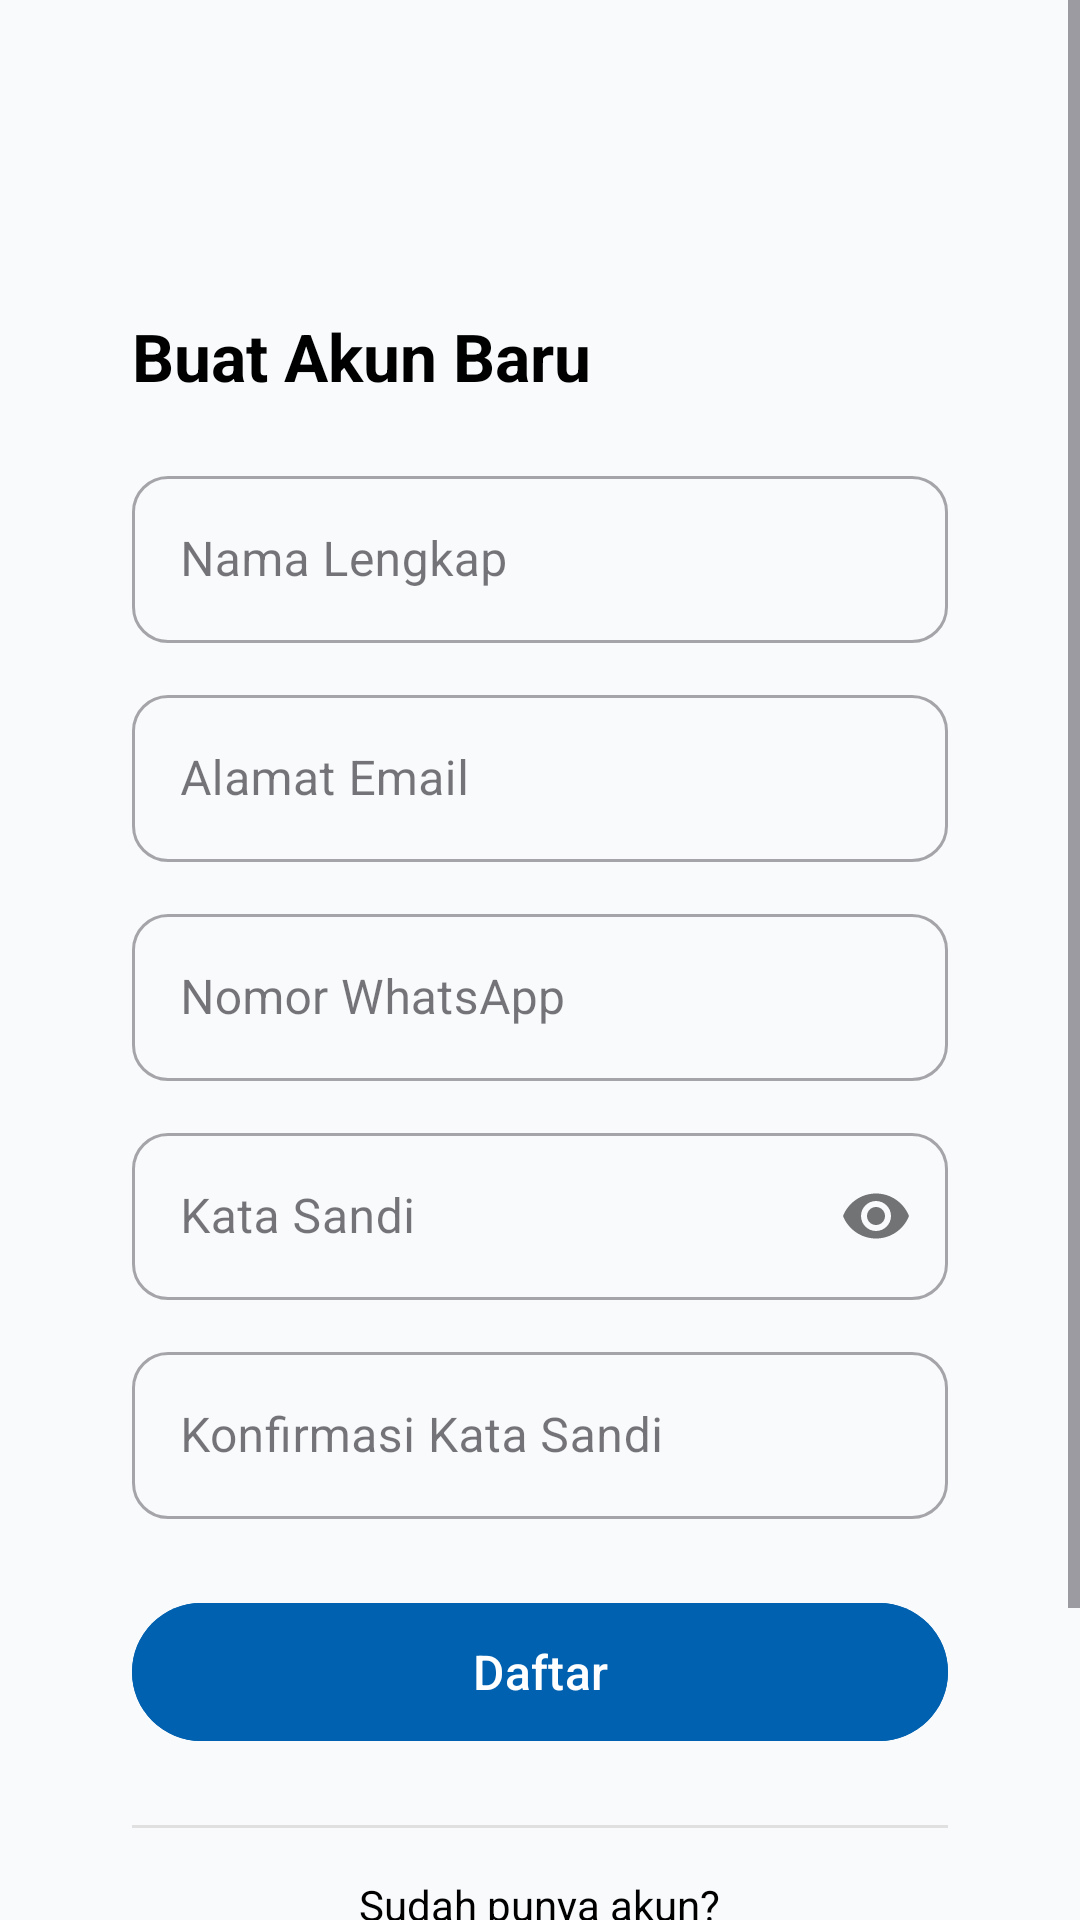

The Android layout XML behind this screen, and the referenced resources:
<!-- AndroidManifest.xml: application theme Theme.LostFound -->
<!-- res/layout/fragment_register.xml -->
<?xml version="1.0" encoding="utf-8"?>
<ScrollView
    xmlns:android="http://schemas.android.com/apk/res/android"
    xmlns:app="http://schemas.android.com/apk/res-auto"
    android:layout_width="match_parent"
    android:layout_height="match_parent"
    android:fillViewport="true"
    android:background="@color/lf_background">

    <LinearLayout
        android:layout_width="match_parent"
        android:layout_height="wrap_content"
        android:orientation="vertical"
        android:padding="20dp">

        
        <ImageView
            android:id="@+id/btnBack"
            android:layout_width="32dp"
            android:layout_height="32dp"
            android:layout_marginTop="8dp"
            android:contentDescription="Kembali"
            android:src="@drawable/ic_arrow_back"
            app:tint="@color/black" />

        
        <LinearLayout
            android:layout_width="match_parent"
            android:layout_height="wrap_content"
            android:layout_marginTop="20dp"
            android:layout_marginBottom="16dp"
            android:background="@drawable/bg_card_rounded"
            android:elevation="2dp"
            android:orientation="vertical"
            android:padding="24dp">

            <TextView
                android:layout_width="wrap_content"
                android:layout_height="wrap_content"
                android:text="Buat Akun Baru"
                android:textColor="@color/black"
                android:textSize="22sp"
                android:textStyle="bold" />

            
            <com.google.android.material.textfield.TextInputLayout
                android:layout_width="match_parent"
                android:layout_height="wrap_content"
                android:layout_marginTop="20dp"
                app:boxCornerRadiusTopStart="12dp"
                app:boxCornerRadiusTopEnd="12dp"
                app:boxCornerRadiusBottomStart="12dp"
                app:boxCornerRadiusBottomEnd="12dp"
                style="@style/Widget.MaterialComponents.TextInputLayout.OutlinedBox">
                <com.google.android.material.textfield.TextInputEditText
                    android:id="@+id/etName"
                    android:textColor="@android:color/black"
                    android:layout_width="match_parent"
                    android:layout_height="wrap_content"
                    android:hint="Nama Lengkap"
                    android:inputType="textPersonName" />
            </com.google.android.material.textfield.TextInputLayout>

            
            <com.google.android.material.textfield.TextInputLayout
                android:layout_width="match_parent"
                android:layout_height="wrap_content"
                android:layout_marginTop="12dp"
                app:boxCornerRadiusTopStart="12dp"
                app:boxCornerRadiusTopEnd="12dp"
                app:boxCornerRadiusBottomStart="12dp"
                app:boxCornerRadiusBottomEnd="12dp"
                style="@style/Widget.MaterialComponents.TextInputLayout.OutlinedBox">
                <com.google.android.material.textfield.TextInputEditText
                    android:id="@+id/etEmail"
                    android:textColor="@android:color/black"
                    android:layout_width="match_parent"
                    android:layout_height="wrap_content"
                    android:hint="Alamat Email"
                    android:inputType="textEmailAddress" />
            </com.google.android.material.textfield.TextInputLayout>

            
            <com.google.android.material.textfield.TextInputLayout
                android:layout_width="match_parent"
                android:layout_height="wrap_content"
                android:layout_marginTop="12dp"
                app:boxCornerRadiusTopStart="12dp"
                app:boxCornerRadiusTopEnd="12dp"
                app:boxCornerRadiusBottomStart="12dp"
                app:boxCornerRadiusBottomEnd="12dp"
                style="@style/Widget.MaterialComponents.TextInputLayout.OutlinedBox">
                <com.google.android.material.textfield.TextInputEditText
                    android:id="@+id/etPhone"
                    android:textColor="@android:color/black"
                    android:layout_width="match_parent"
                    android:layout_height="wrap_content"
                    android:hint="Nomor WhatsApp"
                    android:inputType="phone" />
            </com.google.android.material.textfield.TextInputLayout>

            
            <com.google.android.material.textfield.TextInputLayout
                android:layout_width="match_parent"
                android:layout_height="wrap_content"
                android:layout_marginTop="12dp"
                app:passwordToggleEnabled="true"
                app:boxCornerRadiusTopStart="12dp"
                app:boxCornerRadiusTopEnd="12dp"
                app:boxCornerRadiusBottomStart="12dp"
                app:boxCornerRadiusBottomEnd="12dp"
                style="@style/Widget.MaterialComponents.TextInputLayout.OutlinedBox">
                <com.google.android.material.textfield.TextInputEditText
                    android:id="@+id/etPassword"
                    android:textColor="@android:color/black"
                    android:layout_width="match_parent"
                    android:layout_height="wrap_content"
                    android:hint="Kata Sandi"
                    android:inputType="textPassword" />
            </com.google.android.material.textfield.TextInputLayout>

            
            <com.google.android.material.textfield.TextInputLayout
                android:layout_width="match_parent"
                android:layout_height="wrap_content"
                android:layout_marginTop="12dp"
                app:boxCornerRadiusTopStart="12dp"
                app:boxCornerRadiusTopEnd="12dp"
                app:boxCornerRadiusBottomStart="12dp"
                app:boxCornerRadiusBottomEnd="12dp"
                style="@style/Widget.MaterialComponents.TextInputLayout.OutlinedBox">
                <com.google.android.material.textfield.TextInputEditText
                    android:id="@+id/etConfirmPassword"
                    android:textColor="@android:color/black"
                    android:layout_width="match_parent"
                    android:layout_height="wrap_content"
                    android:hint="Konfirmasi Kata Sandi"
                    android:inputType="textPassword" />
            </com.google.android.material.textfield.TextInputLayout>

            
            <com.google.android.material.button.MaterialButton
                android:id="@+id/btnRegister"
                android:layout_width="match_parent"
                android:layout_height="54dp"
                android:layout_marginTop="24dp"
                android:backgroundTint="@color/lf_primary"
                android:text="Daftar"
                android:textAllCaps="false"
                android:textColor="@color/white"
                android:textSize="16sp"
                app:iconGravity="textStart"
                app:cornerRadius="24dp" />

            
            <View
                android:layout_width="match_parent"
                android:layout_height="1dp"
                android:layout_marginTop="24dp"
                android:background="#E0E0E0" />

            <TextView
                android:layout_width="wrap_content"
                android:layout_height="wrap_content"
                android:layout_gravity="center_horizontal"
                android:layout_marginTop="16dp"
                android:text="Sudah punya akun?"
                android:textColor="@color/black"
                android:textSize="14sp" />

            
            <TextView
                android:id="@+id/tvGoToLogin"
                android:layout_width="match_parent"
                android:layout_height="48dp"
                android:layout_marginTop="12dp"
                android:background="@drawable/bg_btn_masuk"
                android:gravity="center"
                android:text="Masuk"
                android:textColor="@color/lf_primary"
                android:textSize="15sp"
                android:textStyle="bold" />

        </LinearLayout>

    </LinearLayout>
</ScrollView>
<!-- resources referenced by this layout -->
<resources>
  <color name="black">#000000</color>
  <color name="lf_background">#F8FAFC</color>
  <color name="lf_primary">#0061B0</color>
  <color name="white">#FFFFFF</color>
  <!-- drawable bg_btn_masuk (drawable) -->
  <?xml version="1.0" encoding="utf-8"?>
  <shape xmlns:android="http://schemas.android.com/apk/res/android">
      <solid android:color="@android:color/transparent" />
      <stroke android:width="1dp" android:color="@color/lf_border" />
      <corners android:radius="100dp" />
  </shape>
  <style name="Theme.LostFound" parent="Base.Theme.LostFound" />
  <color name="lf_border">#E2E8F0</color>
  <style name="Base.Theme.LostFound" parent="Theme.Material3.DayNight.NoActionBar">
          
          <item name="colorPrimary">@color/black</item>
  
          
          <item name="colorOutline">@color/black</item>
  
          
          <item name="colorOnSurfaceVariant">@color/black</item>
  
      </style>
</resources>
